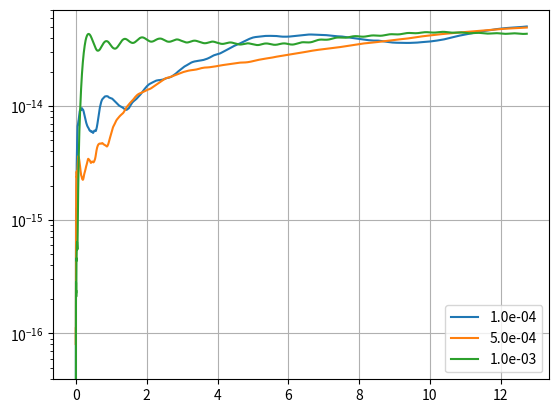

Here is the Python script that generated this plot:
import numpy as np
import matplotlib.pyplot as plt 

class Force():
    ''' Count the total invocations of force calculation. Note that this feature is not covered in my report '''
    def __init__(self):
        self.count = 0 
    
    def __call__(self, r):
        self.count += 1 
        return -r  # in harmonic oscillator, force takes a very simple form


def velocity_verlet(r, p, f, s): 
    """The velocity Verlet integrator
    
    Parameters: 
    r: position 
    p: momentum 
    f: force function 
    s: time step 
    """
    
    p += f(r) * s / 2. 
    r += p * s 
    p += f(r) * s / 2. 
    return r, p


theta = 1/(2-2**(1/3))  # a constant essential for FR to work
def forest_ruth(x, p, f, s): 
    ''' The Forest Ruth integrator '''
    x += theta * p * s / 2. 
    p += theta * f(x) * s 
    x += (1.-theta) * p * s / 2. 
    p += (1.-2*theta) * f(x) * s
    x += (1.-theta) * p * s / 2.  
    p += theta * f(x) * s 
    x += theta * p * s / 2. 
    return x, p


class Solution():
    ''' The MD simulator ''' 
    def __init__(self, step=1e-2, func=velocity_verlet):
        self.step = step 
        self.x = 1.  # initial position 
        self.p = 0.  # inital momentum
        self.evolve_func = func
        self.force = Force()
        self.xs = [1.]  # stores position after each step
        self.es = []  # stores energy after each step
    
    def evolve(self, n=20000):
        for _ in range(n):
            self.x, self.p = self.evolve_func(self.x, self.p, self.force, self.step) 
            self.xs.append(self.x)
            self.es.append(self.x ** 2 * .5 + self.p ** 2 * .5)
        
        self.xs = np.array(self.xs)  # make them a NumPy brings convenience to manipulations afterwards
        self.es = np.array(self.es) 


def plot_position_error(): 
    ts, tot_steps = 0.1, 200000

    sol = Solution(ts, velocity_verlet,)
    sol.evolve(tot_steps)
    plt.plot(np.arange(tot_steps+1)*ts/(2*np.pi), np.abs(sol.xs-np.cos(ts*np.arange(tot_steps+1))), label='Velocity Verlet')

    sol = Solution(ts, forest_ruth,)
    sol.evolve(tot_steps)
    plt.plot(np.arange(tot_steps+1)*ts/(2*np.pi), np.abs(sol.xs-np.cos(ts*np.arange(tot_steps+1))), label='Forest Ruth')

    plt.xlim(left=0)
    plt.ylim(bottom=0)
    plt.legend()
    plt.grid()
    plt.show()  # note that you shouldn't save PDF style, vector graph of this size would take forever to render


def plot_DeltaE(): 
    ts, tot_steps = 0.01, 20000

    sol = Solution(ts, velocity_verlet,)
    sol.evolve(tot_steps)
    plt.plot(np.arange(tot_steps)*ts/(2*np.pi), np.cumsum(np.abs(sol.es - .5) / .5)/(1+np.arange(tot_steps)), label='Velocity Verlet')

    sol = Solution(ts, forest_ruth,)
    sol.evolve(tot_steps)
    plt.plot(np.arange(tot_steps)*ts/(2*np.pi), np.cumsum(np.abs(sol.es - .5) / .5)/(1+np.arange(tot_steps)), label='Forest Ruth')
    
    plt.yscale('log')
    plt.legend()
    plt.grid()
    plt.show() 


def plot_DeltaEb(): 
    ps = []  # save plot handles
    for ts, alpha in zip([1e-4,5e-4,1e-3,5e-3,1e-2,5e-2,1e-1], [.9,.8,.7,.6,.5,.4,.3]):
        tot_steps = int(20. / ts)
        sol = Solution(ts, velocity_verlet,)
        sol.evolve(tot_steps)
        ps.append(plt.plot(np.arange(tot_steps)*ts/(2*np.pi), np.cumsum(np.abs(sol.es - .5) / .5)/(1+np.arange(tot_steps)), c='blue', alpha=alpha, label='Velocity Verlet %.1e'%(ts))[0])

    for ts, alpha in zip([1e-4,5e-4,1e-3,5e-3,1e-2,5e-2,1e-1], [.9,.8,.7,.6,.5,.4,.3]):
        tot_steps = int(20. / ts)
        sol = Solution(ts, forest_ruth,)
        sol.evolve(tot_steps)
        ps.append(plt.plot(np.arange(tot_steps)*ts/(2*np.pi), np.cumsum(np.abs(sol.es - .5) / .5)/(1+np.arange(tot_steps)),  c='orange', alpha=alpha, label='Forest Ruth %.1e'%(ts))[0])
        
    plt.yscale('log')
    plt.legend(handles=ps,bbox_to_anchor=(1.05, 1), loc='upper left',)  # legend outside main plot
    plt.grid()
    plt.show() 


def plot_DeltaEb2(): 
    ps = []  # save plot handles
    for ts in [1e-4,5e-4,1e-3]:
        tot_steps = int(80. / ts)
        sol = Solution(ts, forest_ruth,)
        sol.evolve(tot_steps)
        ps.append(plt.plot(np.arange(tot_steps)*ts/(2*np.pi), np.cumsum(np.abs(sol.es - .5) / .5)/(1+np.arange(tot_steps)), label='%.1e'%(ts))[0])
        
    plt.yscale('log')
    plt.legend() 
    plt.grid()
    plt.show() 


def plot_DeltaEc(): 
    vv = []
    ts_list = np.exp(np.linspace(-2,-8, num=15))
    for ts in ts_list:
        tot_steps = int(20. / ts)
        last_few_steps = int(1. / ts) 
        sol = Solution(ts, velocity_verlet,)
        sol.evolve(tot_steps)
        vv.append(np.mean((np.cumsum(np.abs(sol.es - .5) / .5)/(1+np.arange(tot_steps)))[-last_few_steps:]))

    fr = []
    for ts in ts_list:
        tot_steps = int(20. / ts)
        sol = Solution(ts, forest_ruth,)
        sol.evolve(tot_steps)
        fr.append(np.mean((np.cumsum(np.abs(sol.es - .5) / .5)/(1+np.arange(tot_steps)))[-last_few_steps:]))
    
    plt.plot(ts_list, vv, '+-', label='Velocity Verlet')
    plt.plot(ts_list, fr, '+-', label='Forest Ruth')
    plt.xscale('log')
    plt.yscale('log')
    plt.legend() 
    plt.grid()
    plt.show()  # this plot can be safely saved as PDF


def plot_DeltaEc_large_step(): 
    vv = []
    ts_list = np.exp(np.linspace(-1,1, num=40))
    for ts in ts_list:
        tot_steps = int(20. / ts)
        last_few_steps = int(1. / ts) 
        sol = Solution(ts, velocity_verlet,)
        sol.evolve(tot_steps)
        vv.append(np.mean((np.cumsum(np.abs(sol.es - .5) / .5)/(1+np.arange(tot_steps)))[-last_few_steps:]))

    fr = []
    for ts in ts_list:
        tot_steps = int(20. / ts)
        sol = Solution(ts, forest_ruth,)
        sol.evolve(tot_steps)
        fr.append(np.mean((np.cumsum(np.abs(sol.es - .5) / .5)/(1+np.arange(tot_steps)))[-last_few_steps:]))
    
    plt.plot(ts_list, vv, '+-', label='Velocity Verlet')
    plt.plot(ts_list, fr, '+-', label='Forest Ruth')
    plt.xscale('log')
    plt.yscale('log')
    plt.legend() 
    plt.grid()
    plt.show()  # this plot can be safely saved as PDF


if __name__ == '__main__':
    plot_DeltaEb2()
    

